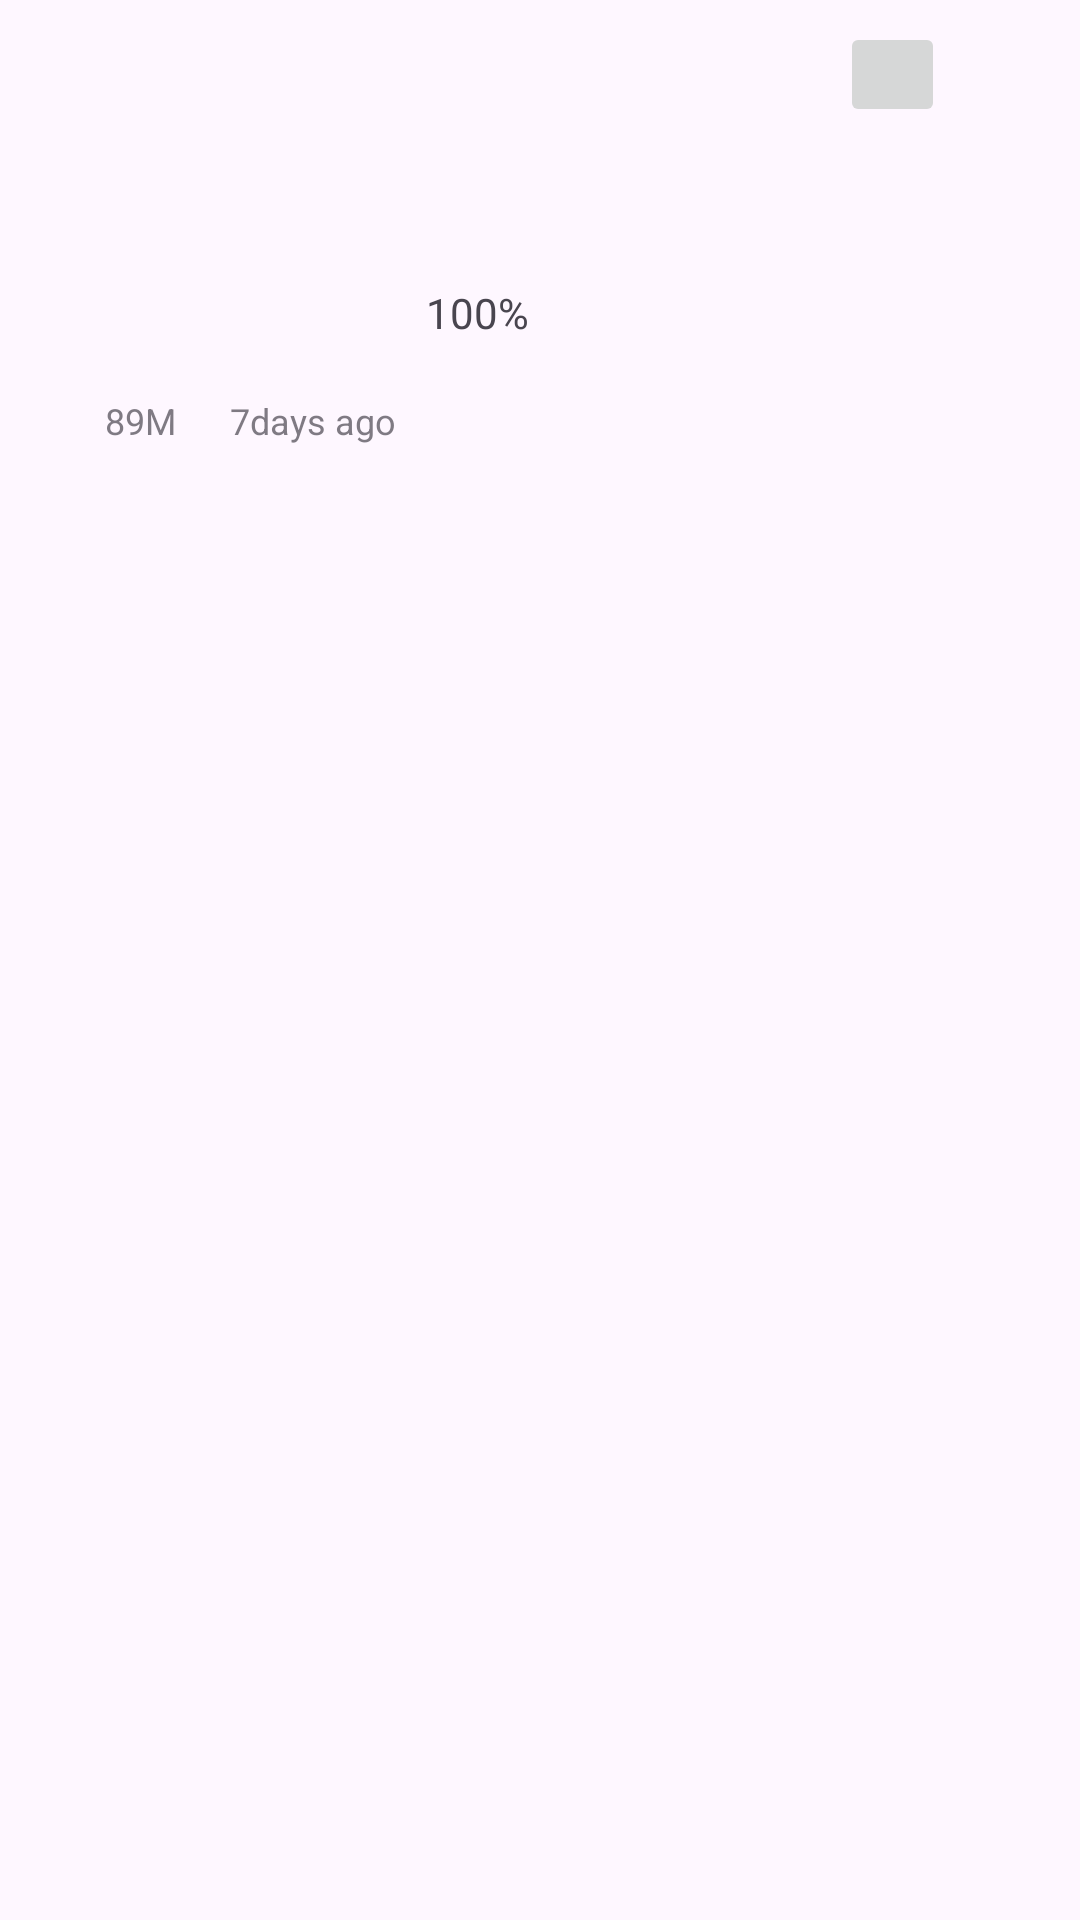

This screen was rendered from an Android layout file. Write that file and the resources it references.
<!-- AndroidManifest.xml: application theme Theme.InstaClone -->
<!-- res/layout/lay_img_feed.xml -->
<?xml version="1.0" encoding="utf-8"?>
<androidx.constraintlayout.widget.ConstraintLayout xmlns:android="http://schemas.android.com/apk/res/android"
    xmlns:app="http://schemas.android.com/apk/res-auto"
    xmlns:tools="http://schemas.android.com/tools"
    android:layout_width="match_parent"
    android:layout_height="wrap_content"
    android:layout_marginTop="10dp"
    android:paddingBottom="20dp">

    <androidx.appcompat.widget.LinearLayoutCompat
        android:id="@+id/profInfoC"
        android:layout_width="match_parent"
        android:layout_height="wrap_content"
        android:gravity="center_vertical"
        android:paddingHorizontal="5dp"
        android:paddingVertical="5dp"
        app:layout_constraintEnd_toEndOf="parent"
        app:layout_constraintStart_toStartOf="parent"
        app:layout_constraintTop_toTopOf="parent">

        <com.google.android.material.imageview.ShapeableImageView
            android:id="@+id/profileImgFd"
            android:layout_width="35dp"
            android:layout_height="35dp"
            android:contentDescription="@string/username"
            android:scaleType="fitCenter"
            app:shapeAppearanceOverlay="@style/clipCorners" />

        <androidx.appcompat.widget.LinearLayoutCompat
            android:layout_width="0dp"
            android:layout_height="wrap_content"
            android:layout_weight="1"
            android:paddingHorizontal="8dp">

            <TextView
                android:id="@+id/profileNameFd"
                android:layout_width="wrap_content"
                android:layout_height="wrap_content"
                android:textSize="15sp"
                android:textStyle="bold" />

            <androidx.constraintlayout.utils.widget.ImageFilterView
                android:id="@+id/profileBadgeFd"
                android:layout_width="18dp"
                android:layout_height="18dp"
                android:layout_marginStart="5dp"
                android:padding="2dp"
                />

        </androidx.appcompat.widget.LinearLayoutCompat>

        


        
        
        
        
        
        
        
        
        

        <androidx.constraintlayout.utils.widget.ImageFilterButton
            android:layout_width="35dp"
            android:layout_height="35dp"
            />

        
        
        
        
        
        
        

        

        


        <TextView
            android:layout_width="wrap_content"
            android:layout_height="wrap_content"
            android:layout_marginHorizontal="4dp"

            android:backgroundTint="@color/obg"
            android:clickable="true"

            android:padding="10dp"
            android:text="@string/ad"
            android:visibility="gone" />

        <androidx.constraintlayout.utils.widget.ImageFilterButton
            android:id="@+id/imgPostActionFd"
            android:layout_width="40dp"
            android:layout_height="40dp"
            android:background="@null"
            android:contentDescription="@string/know_about_it"

            tools:ignore="TouchTargetSizeCheck" />


    </androidx.appcompat.widget.LinearLayoutCompat>

    <TextView
        android:id="@+id/imgPostTitleFd"
        android:layout_width="wrap_content"
        android:layout_height="wrap_content"
        android:paddingHorizontal="7dp"
        android:textSize="15sp"
        app:layout_constraintStart_toStartOf="parent"
        app:layout_constraintTop_toBottomOf="@+id/profInfoC" />

    <androidx.constraintlayout.utils.widget.ImageFilterView
        android:id="@+id/imgPostFd"
        android:layout_width="match_parent"
        android:layout_height="wrap_content"
        android:layout_marginTop="8dp"
        android:adjustViewBounds="true"
        android:maxHeight="500dp"
        android:scaleType="centerCrop"

        app:layout_constraintEnd_toEndOf="parent"
        app:layout_constraintStart_toStartOf="parent"
        app:layout_constraintTop_toBottomOf="@+id/imgPostTitleFd" />

    <androidx.appcompat.widget.LinearLayoutCompat
        android:id="@+id/imgPostActionsCFd"
        android:layout_width="match_parent"
        android:layout_height="wrap_content"
        android:layout_marginTop="6dp"
        app:layout_constraintEnd_toEndOf="parent"
        app:layout_constraintStart_toStartOf="parent"
        app:layout_constraintTop_toBottomOf="@+id/imgPostFd">

        <androidx.appcompat.widget.LinearLayoutCompat
            android:layout_width="0dp"
            android:layout_height="wrap_content"
            android:layout_gravity="center_vertical"
            android:layout_weight="1"
            android:paddingHorizontal="5dp">

            <androidx.appcompat.widget.LinearLayoutCompat
                android:id="@+id/imgReactFd"
                android:layout_width="wrap_content"
                android:layout_height="32dp"

                android:clickable="true"
                android:focusable="true"

                android:gravity="center_vertical"
                android:paddingHorizontal="5dp"
                android:paddingStart="3dp"
                android:paddingEnd="13dp"
                tools:ignore="TouchTargetSizeCheck">

                <androidx.constraintlayout.utils.widget.ImageFilterView
                    android:layout_width="30dp"
                    android:layout_height="30dp"
                    android:contentDescription="@string/like_this_post"
                    android:padding="4.5dp"
                    />

                <TextView
                    android:id="@+id/imgPostLikesCountFd"
                    android:layout_width="wrap_content"
                    android:layout_height="wrap_content" />
            </androidx.appcompat.widget.LinearLayoutCompat>

            <androidx.appcompat.widget.LinearLayoutCompat
                android:id="@+id/imgCommentsCFd"
                android:layout_width="wrap_content"
                android:layout_height="32dp"
                android:layout_marginStart="4dp"

                android:clickable="true"
                android:focusable="true"

                android:gravity="center_vertical"
                android:paddingHorizontal="5dp"
                android:paddingStart="8dp"
                android:paddingEnd="13dp"
                tools:ignore="TouchTargetSizeCheck">

                <androidx.constraintlayout.utils.widget.ImageFilterView
                    android:id="@+id/imgCommentsFd"
                    android:layout_width="19dp"
                    android:layout_height="30dp"
                    android:layout_marginHorizontal="4dp"
                    android:contentDescription="@string/comments"
                    />

                <TextView
                    android:id="@+id/imgPostCommentCountFd"
                    android:layout_width="wrap_content"
                    android:layout_height="wrap_content" />
            </androidx.appcompat.widget.LinearLayoutCompat>

            <androidx.appcompat.widget.LinearLayoutCompat
                android:id="@+id/imgScoreCFd"
                android:layout_width="wrap_content"
                android:layout_height="32dp"
                android:layout_marginStart="4dp"

                android:clickable="true"
                android:focusable="true"

                android:gravity="center_vertical"
                android:paddingHorizontal="5dp"
                android:paddingStart="8dp"
                android:paddingEnd="13dp"
                tools:ignore="TouchTargetSizeCheck">

                <androidx.constraintlayout.utils.widget.ImageFilterView
                    android:layout_width="19dp"
                    android:layout_height="30dp"
                    android:layout_marginHorizontal="4dp"
                    android:contentDescription="@string/comments"
                    />

                <TextView
                    android:id="@+id/imgScoreFd"
                    android:layout_width="wrap_content"
                    android:layout_height="wrap_content"
                    android:text="100%" />
            </androidx.appcompat.widget.LinearLayoutCompat>

        </androidx.appcompat.widget.LinearLayoutCompat>

        <androidx.appcompat.widget.LinearLayoutCompat
            android:layout_width="wrap_content"
            android:layout_height="wrap_content"
            android:paddingHorizontal="10dp">

            <androidx.constraintlayout.utils.widget.ImageFilterButton
                android:id="@+id/imgShareFd"
                android:layout_width="40dp"
                android:layout_height="40dp"
                android:background="@null"
                android:contentDescription="@string/share_this_post"

                tools:ignore="TouchTargetSizeCheck" />

            <androidx.constraintlayout.utils.widget.ImageFilterButton
                android:id="@+id/imgSaveFd"
                android:layout_width="40dp"
                android:layout_height="40dp"
                android:background="@null"
                android:contentDescription="@string/save_this_post"

                tools:ignore="TouchTargetSizeCheck" />

        </androidx.appcompat.widget.LinearLayoutCompat>

    </androidx.appcompat.widget.LinearLayoutCompat>

    <androidx.appcompat.widget.LinearLayoutCompat
        android:layout_width="match_parent"
        android:layout_height="wrap_content"
        android:alpha="0.7"
        android:gravity="center_vertical"
        app:layout_constraintEnd_toEndOf="parent"
        app:layout_constraintStart_toStartOf="parent"
        app:layout_constraintTop_toBottomOf="@+id/imgPostActionsCFd">

        <androidx.appcompat.widget.LinearLayoutCompat
            android:layout_width="wrap_content"
            android:layout_height="wrap_content"
            android:layout_marginStart="5dp"
            android:gravity="center_vertical">

            <androidx.constraintlayout.utils.widget.ImageFilterView
                android:layout_width="30dp"
                android:layout_height="30dp"
                android:layout_marginBottom="2dp"
                android:padding="7.5dp"
                />

            <TextView
                android:layout_width="wrap_content"
                android:id="@+id/viewsCount"
                android:layout_height="wrap_content"
                android:text="89M"
                android:textSize="12sp" />
        </androidx.appcompat.widget.LinearLayoutCompat>
        <View
            android:layout_width="4dp"
            android:layout_height="4dp"
            android:layout_marginStart="7dp"
            android:alpha=".3"
            />
        <TextView
            android:id="@+id/daysAgoFd"
            android:layout_width="wrap_content"
            android:layout_height="wrap_content"
            android:paddingHorizontal="7dp"
            android:text="7days ago"
            android:textSize="12sp" />



    </androidx.appcompat.widget.LinearLayoutCompat>

</androidx.constraintlayout.widget.ConstraintLayout>
<!-- resources referenced by this layout -->
<resources>
  <string name="ad">AD</string>
  <string name="comments">comments</string>
  <string name="follow">Follow</string>
  <string name="know_about_it">know about it</string>
  <string name="like_this_post">like this post</string>
  <string name="save_this_post">save this post</string>
  <string name="share_this_post">share this post</string>
  <string name="username">Username</string>
  <style name="clipCorners">
          <item name="cornerSize">50%</item>
      </style>
  <style name="Theme.InstaClone" parent="Base.Theme.InstaClone" />
  <style name="Base.Theme.InstaClone" parent="Theme.Material3.DayNight.NoActionBar">
          
          
      </style>
</resources>
